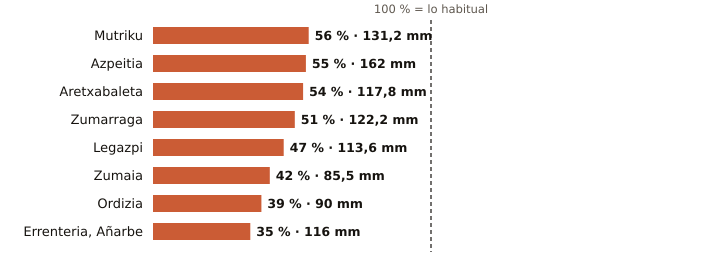

The data file committed next to this chart (first rows):
estacion, provincia, indicativo, mm_otono, referencia_mm, pct, periodo_referencia, hasta, hora
Mutriku, Gipuzkoa, 1052A, 131.2, 234.9, 56, 2009-2025, 2026-11-09, 14
Azpeitia, Gipuzkoa, 1038X, 162.0, 292.4, 55, 2009-2025, 2026-11-09, 14
Aretxabaleta, Gipuzkoa, 1048X, 117.8, 216.5, 54, 2009-2025, 2026-11-09, 14
Zumarraga, Gipuzkoa, 1037Y, 122.2, 239.3, 51, 2008-2025, 2026-11-09, 14
Legazpi, Gipuzkoa, 1037X, 113.6, 241.2, 47, 2003-2025, 2026-11-09, 14
Zumaia, Gipuzkoa, 1041A, 85.5, 203.9, 42, 1991-2020, 2026-11-09, 14
Ordizia, Gipuzkoa, 1026X, 90.0, 232.9, 39, 2009-2025, 2026-11-09, 14
Errenteria, Añarbe, Gipuzkoa, 1021X, 116.0, 335.5, 35, 2003-2025, 2026-11-09, 14
